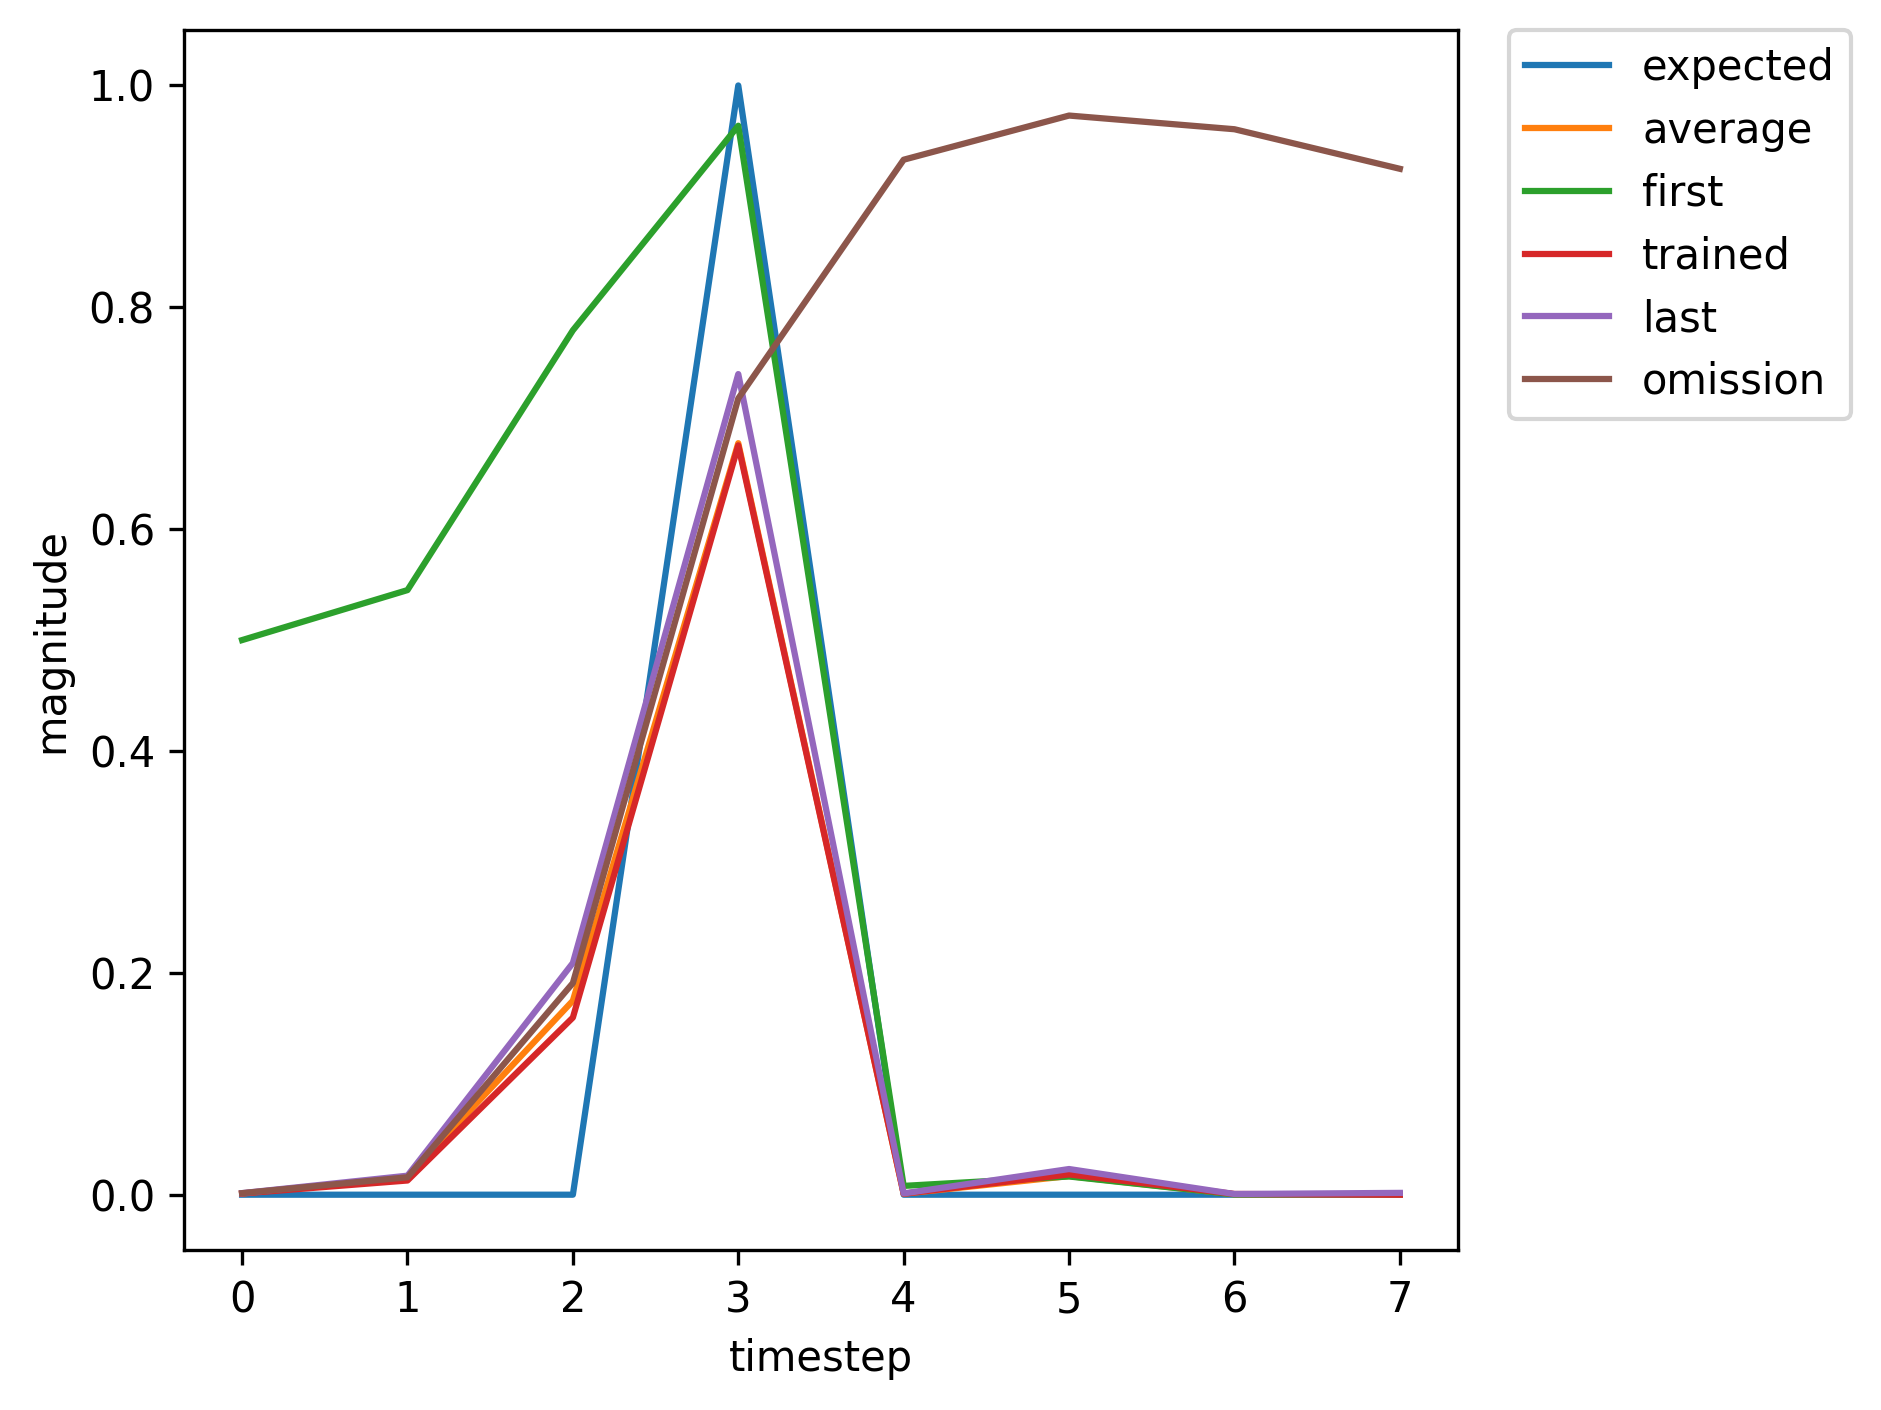

The file beside this chart, header and first rows:
, input, expected_output, network_output
0, 1, 0, 0.5
1, 0, 0, 0.5451
2, 0, 0, 0.7793
3, 2, 1, 0.9637
4, 0, 0, 0.007939
5, 0, 0, 0.01643
6, 0, 0, 0.0002997
7, 0, 0, 0.0005853
8, 1, 0, 0.0003918
9, 0, 0, 0.003437
10, 0, 0, 0.04114
11, 2, 1, 0.2623
12, 0, 0, 0.0003825
13, 0, 0, 0.001568
14, 0, 0, 0.0006961
15, 1, 0, 0.001379
16, 0, 0, 0.02174
17, 0, 0, 0.2594
18, 2, 1, 0.7897
19, 0, 0, 0.001475
20, 0, 0, 0.02748
21, 0, 0, 0.0006276
22, 1, 0, 0.001588
23, 0, 0, 0.01473
24, 0, 0, 0.1531
25, 2, 1, 0.6518
26, 0, 0, 0.0008168
27, 0, 0, 0.01496
28, 0, 0, 0.0006094
29, 0, 0, 0.001581
30, 1, 0, 0.001386
31, 0, 0, 0.01651
32, 0, 0, 0.2021
33, 2, 1, 0.7327
34, 0, 0, 0.001114
35, 0, 0, 0.02264
36, 1, 0, 0.0006399
37, 0, 0, 0.01831
38, 0, 0, 0.1885
39, 2, 1, 0.6804
40, 0, 0, 0.0008704
41, 0, 0, 0.015
42, 0, 0, 0.0005321
43, 0, 0, 0.001337
44, 1, 0, 0.001126
45, 0, 0, 0.01281
46, 0, 0, 0.1597
47, 2, 1, 0.6756
48, 0, 0, 0.0009082
49, 0, 0, 0.01828
50, 0, 0, 0.0006634
51, 1, 0, 0.001755
52, 0, 0, 0.01875
53, 0, 0, 0.1986
54, 2, 1, 0.7197
55, 0, 0, 0.001032
56, 0, 0, 0.02011
57, 0, 0, 0.0005967
58, 1, 0, 0.001529
59, 0, 0, 0.01488
... 302 more rows
